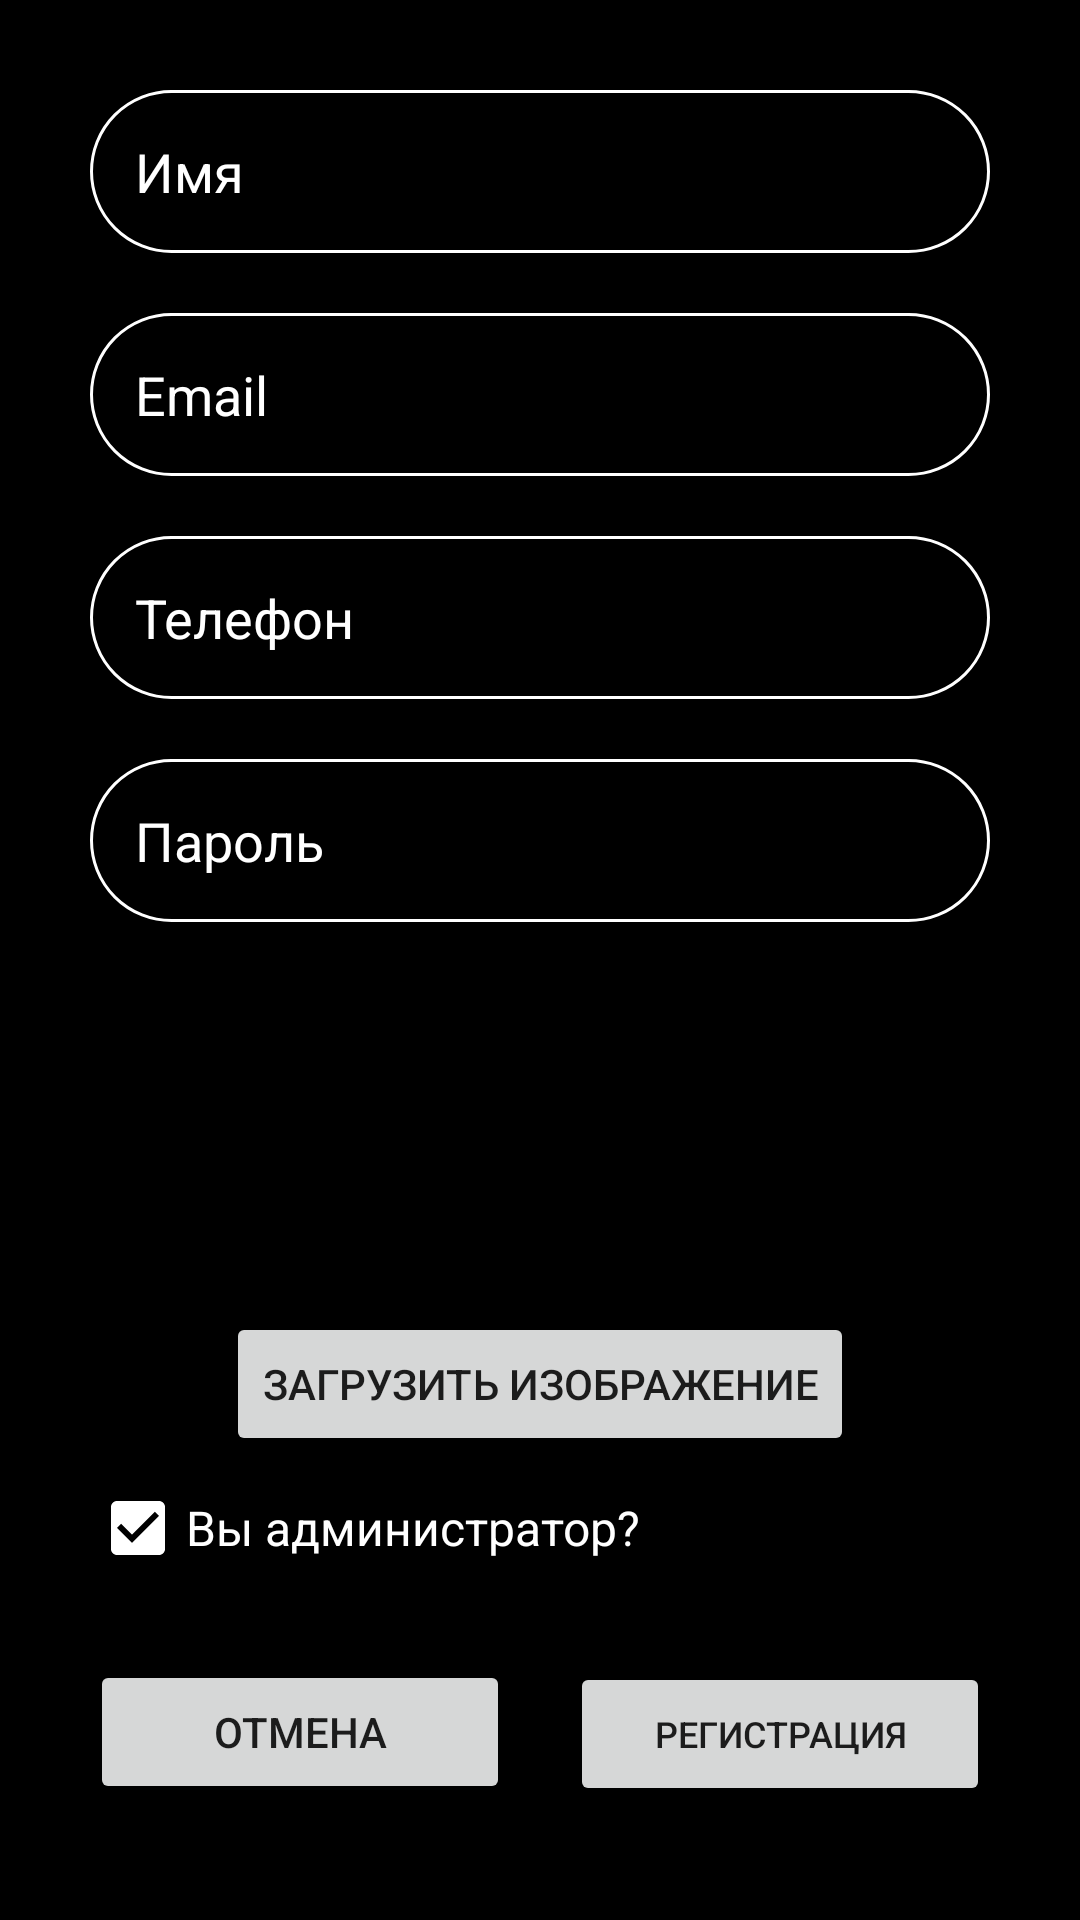

Produce the Android XML layout that renders to this screen, including the resource entries it uses.
<!-- AndroidManifest.xml: application theme Theme.MediaPlayerClient -->
<!-- res/layout/registration.xml -->
<LinearLayout xmlns:android="http://schemas.android.com/apk/res/android"
    xmlns:app="http://schemas.android.com/apk/res-auto"
    android:orientation="vertical"
    android:layout_width="250dp"
    android:background="@color/black"
    android:padding="20dp"
    android:layout_height="wrap_content">

    <EditText
        android:id="@+id/d_user_name"
        android:layout_width="match_parent"
        android:layout_height="wrap_content"
        android:layout_margin="10dp"
        android:background="@drawable/shape1"
        android:drawableLeft="@drawable/ic_person_black_24dp"
        android:drawablePadding="10dp"
        android:hint="Имя"
        android:padding="15dp"
        android:textColor="@color/white"
        android:textColorHighlight="@color/white"
        android:textColorHint="@color/white" />
    <EditText
        android:id="@+id/d_user_email"
        android:layout_width="match_parent"
        android:layout_height="wrap_content"
        android:layout_margin="10dp"
        android:background="@drawable/shape1"
        android:drawableLeft="@drawable/ic_person_black_24dp"
        android:drawablePadding="10dp"
        android:hint="Email"
        android:padding="15dp"
        android:textColor="@color/white"
        android:textColorHighlight="@color/white"
        android:textColorHint="@color/white" />
    <EditText
        android:id="@+id/d_user_telephone"
        android:layout_width="match_parent"
        android:layout_height="wrap_content"
        android:layout_margin="10dp"
        android:inputType="phone"
        android:digits="0123456789+"
        android:background="@drawable/shape1"
        android:drawableLeft="@drawable/ic_person_black_24dp"
        android:drawablePadding="10dp"
        android:hint="Телефон"
        android:padding="15dp"
        android:textColor="@color/white"
        android:textColorHighlight="@color/white"
        android:textColorHint="@color/white" />

    <EditText
        android:id="@+id/d_user_password"
        android:layout_width="match_parent"
        android:layout_height="wrap_content"
        android:layout_margin="10dp"
        android:background="@drawable/shape1"
        android:drawableLeft="@drawable/ic_lock_black_24dp"
        android:drawablePadding="10dp"
        android:hint="Пароль"
        android:padding="15dp"
        android:textColor="@color/white"
        android:textColorHighlight="@color/white"
        android:textColorHint="@color/white" />

    <LinearLayout
        android:layout_width="match_parent"
        android:layout_height="wrap_content"
        android:orientation="vertical">
        <ImageView
            android:id="@+id/d_image_data"
            android:layout_width="150dp"
            android:layout_height="120dp"
            android:layout_gravity="center_horizontal"/>

        <Button
            android:id="@+id/d_image_button"
            android:layout_width="wrap_content"
            android:layout_height="wrap_content"
            android:layout_gravity="center"
            android:text="Загрузить изображение" />
    </LinearLayout>

    <CheckBox
        android:id="@+id/d_user_status"
        android:layout_width="wrap_content"
        android:layout_height="wrap_content"
        android:layout_marginLeft="10dp"
        android:layout_marginTop="0dp"
        android:layout_marginRight="10dp"
        android:layout_marginBottom="10dp"
        android:buttonTint="@color/white"
        android:checked="true"
        android:textSize="16sp"
        android:text="Вы администратор?"
        android:textColor="@color/white" />
    <LinearLayout
        android:weightSum="2"
        android:orientation="horizontal"
        android:layout_width="match_parent"
        android:layout_height="wrap_content">
        <Button
            android:id="@+id/d_cancel"
            android:text="Отмена"
            android:layout_weight="1"
            android:layout_margin="10dp"
            android:layout_width="match_parent"
            android:layout_height="wrap_content">
        </Button>
        <Button
            android:id="@+id/d_signup"
            android:text="Регистрация"
            android:textSize="12sp"
            android:layout_weight="1"
            android:layout_margin="10dp"
            android:layout_width="match_parent"
            android:layout_height="wrap_content">
        </Button>
    </LinearLayout>
</LinearLayout>
<!-- resources referenced by this layout -->
<resources>
  <color name="black">#FF000000</color>
  <color name="white">#FFFFFFFF</color>
  <!-- drawable shape1 (drawable) -->
  <?xml version="1.0" encoding="utf-8"?>
  <shape
      xmlns:android="http://schemas.android.com/apk/res/android"
      android:shape="rectangle">
  
      <solid
          android:color="@android:color/transparent">
      </solid>
  
      <corners
          android:radius="30dp">
      </corners>
  
      <stroke
          android:width="1dp"
          android:color="#FFF">
      </stroke>
  
      <padding
          android:top="0dp"
          android:right="10dp"
          android:left="10dp"
          android:bottom="0dp">
      </padding>
  
  </shape>
  <style name="Theme.MediaPlayerClient" parent="Theme.MaterialComponents.DayNight.DarkActionBar">
          
          <item name="colorPrimary">@color/purple_500</item>
          <item name="colorPrimaryVariant">@color/purple_700</item>
          <item name="colorOnPrimary">@color/white</item>
          
          <item name="colorSecondary">@color/teal_200</item>
          <item name="colorSecondaryVariant">@color/teal_700</item>
          <item name="colorOnSecondary">@color/black</item>
          
          <item name="android:statusBarColor" tools:targetApi="l">?attr/colorPrimaryVariant</item>
          
          <item name="windowNoTitle">true</item>
          <item name="android:windowNoTitle">true</item>
      </style>
  <color name="purple_500">#FF6200EE</color>
  <color name="purple_700">#FF3700B3</color>
  <color name="teal_200">#FF03DAC5</color>
  <color name="teal_700">#FF018786</color>
</resources>
